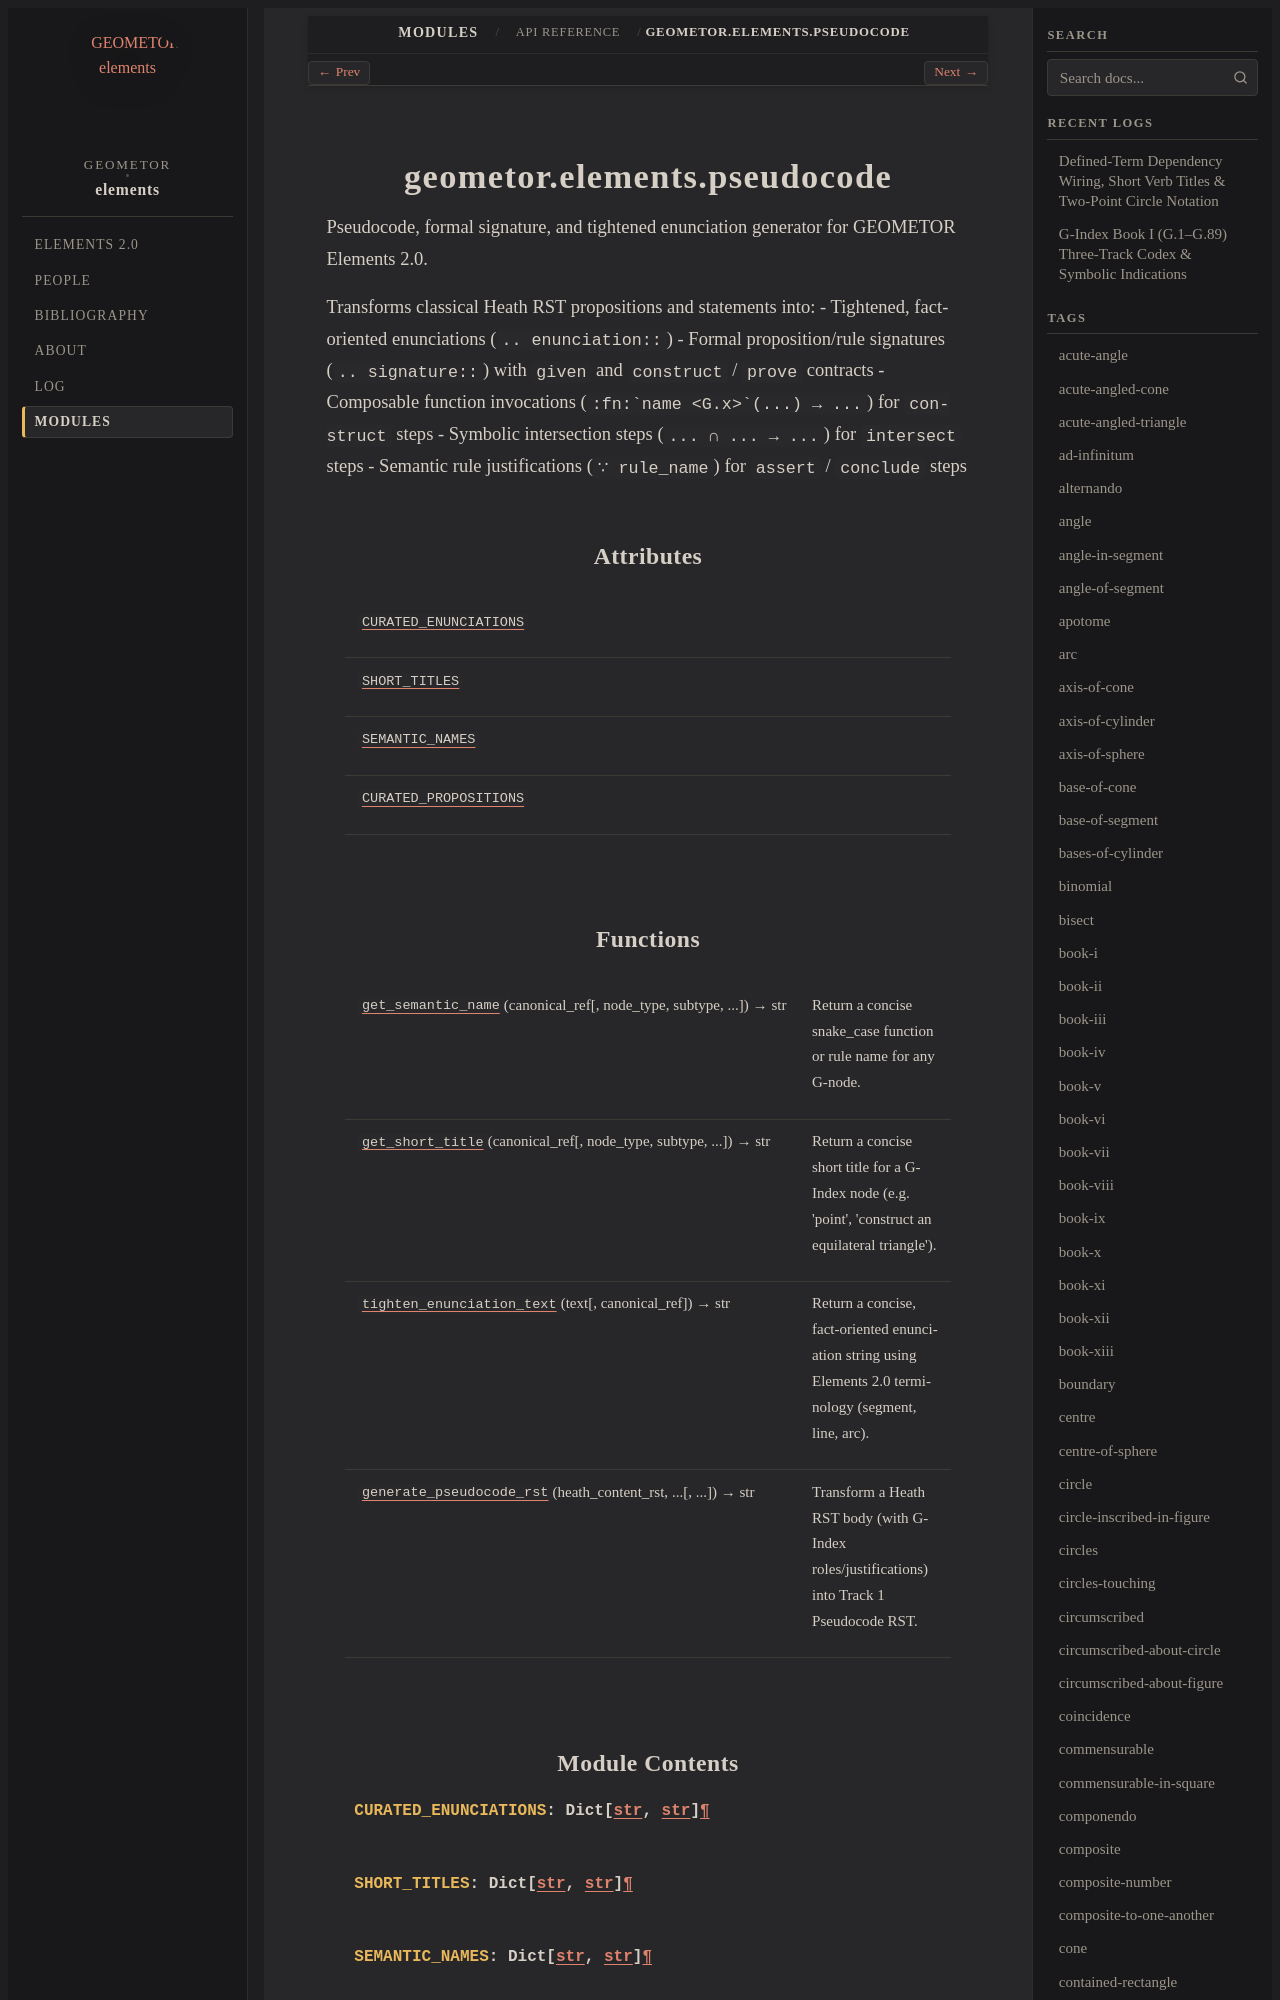

repository: geometor/elements · page: modules/api/geometor/elements/pseudocode/index.html · generator: sphinx

geometor.elements.pseudocode
============================

.. py:module:: geometor.elements.pseudocode

.. autoapi-nested-parse::

   Pseudocode, formal signature, and tightened enunciation generator for GEOMETOR Elements 2.0.
